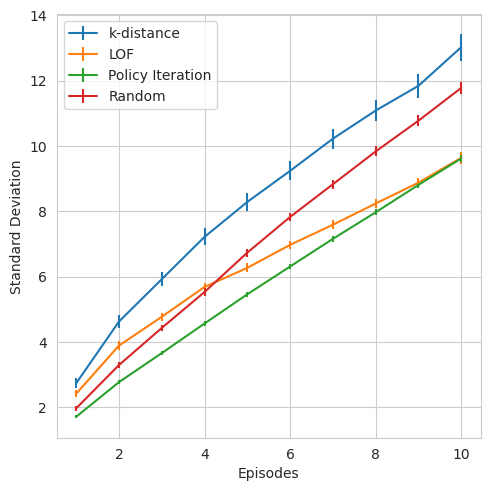

Python code for this plot:
#!/usr/bin/env python -O

import matplotlib.pyplot as plt
import numpy as np
import seaborn as sns

k_distance_based_exploration = np.array(
    [[2.7370, 0.1483], [4.6262, 0.2010], [5.9213, 0.2144], [7.2166, 0.2621],
     [8.2862, 0.2802], [9.2388, 0.2893], [10.2220, 0.3081], [11.0836, 0.3335],
     [11.8401, 0.3591], [13.0235, 0.4145]])
lof_based_exploration = np.array(
    [[2.4168, 0.1035], [3.8896, 0.1278], [4.7700, 0.1276], [5.6858, 0.1348],
     [6.2699, 0.1332], [6.9734, 0.1330], [7.5895, 0.1353], [8.2384, 0.1442],
     [8.8775, 0.1550], [9.6382, 0.1920]])
policy_iteration = np.array(
    [[1.7125, 0.0526], [2.7717, 0.0659], [3.6604, 0.0728], [4.5657, 0.0757],
     [5.4610, 0.0753], [6.3102, 0.0833], [7.1571, 0.0866], [7.9695, 0.0900],
     [8.8090, 0.0977], [9.6188, 0.1024]])
random_exploration = np.array(
    [[1.9699, 0.0696], [3.2939, 0.0888], [4.4300, 0.1015], [5.5297, 0.1115],
     [6.7355, 0.1231], [7.8270, 0.1307], [8.8285, 0.1414], [9.8323, 0.1520],
     [10.7728, 0.1628], [11.7773, 0.1735]])

sns.set_style("whitegrid")
plt.gcf().set_size_inches(5, 5)
plt.gcf().set_dpi(900)


# MSE plot
episodes = np.arange(1, 11)
plt.errorbar(episodes, k_distance_based_exploration[:, 0], yerr=k_distance_based_exploration[:, 1], label='k-distance')
plt.errorbar(episodes, lof_based_exploration[:, 0], yerr=lof_based_exploration[:, 1], label='LOF')
plt.errorbar(episodes, policy_iteration[:, 0], yerr=policy_iteration[:, 1], label='Policy Iteration')
plt.errorbar(episodes, random_exploration[:, 0], yerr=random_exploration[:, 1], label='Random')
plt.legend(loc='best')
plt.xlabel('Episodes')
plt.ylabel('Standard Deviation')
plt.tight_layout()
plt.savefig('results.png')


# plt.plot(steps, all_rmse_mtd - all_rmse_td)
# ax.plot(steps, np.ones(NUMBER_OF_STEPS) * np.mean(all_rmse_mtd - all_rmse_td), 'r:')
# ax.set_xlabel('Timestep', fontsize=12)
# # ax.set_xlabel('Episode', fontsize=12)
# ax.set_ylabel('RMSE (negative value indicates improvement)', labelpad=10, fontsize=12)
# ax.set_title('Change in RMSE using MTD rather than TD', fontsize=12)

# # Beta plot
# ax = plt.subplot(ROWS, COLUMNS, 2)
# ax.plot(steps, np.mean(all_alpha, axis=0))
# ax.plot(steps, np.ones(NUMBER_OF_STEPS) * ALPHA, 'r:')
# ax.set_xlabel('Timestep', fontsize=12)
# # ax.set_xlabel('Episode', fontsize=12)
# ax.set_ylabel(r'$\alpha$', labelpad=10, fontsize=12)
# ax.set_title(r'MTD Mean Value With $\theta$ = {} versus TD'.format(THETA), fontsize=12)

# # Lambda plot
# ax = plt.subplot(ROWS, COLUMNS, 3)
# ax.plot(steps, all_lambda)
# ax.plot(steps, np.ones(NUMBER_OF_STEPS) * LAMBDA, 'r:')
# ax.set_xlabel('Timestep', fontsize=12)
# # ax.set_xlabel('Episode', fontsize=12)
# ax.set_yticks(np.linspace(0, 1, 5))
# ax.set_ylabel(r'$\lambda$', labelpad=10, fontsize=12)
# ax.set_title(r'MTD with $D$ = {} versus TD'.format(D), fontsize=12)


# plt.tight_layout()
# if FILENAME:
#     plt.savefig(FILENAME + '.png')
